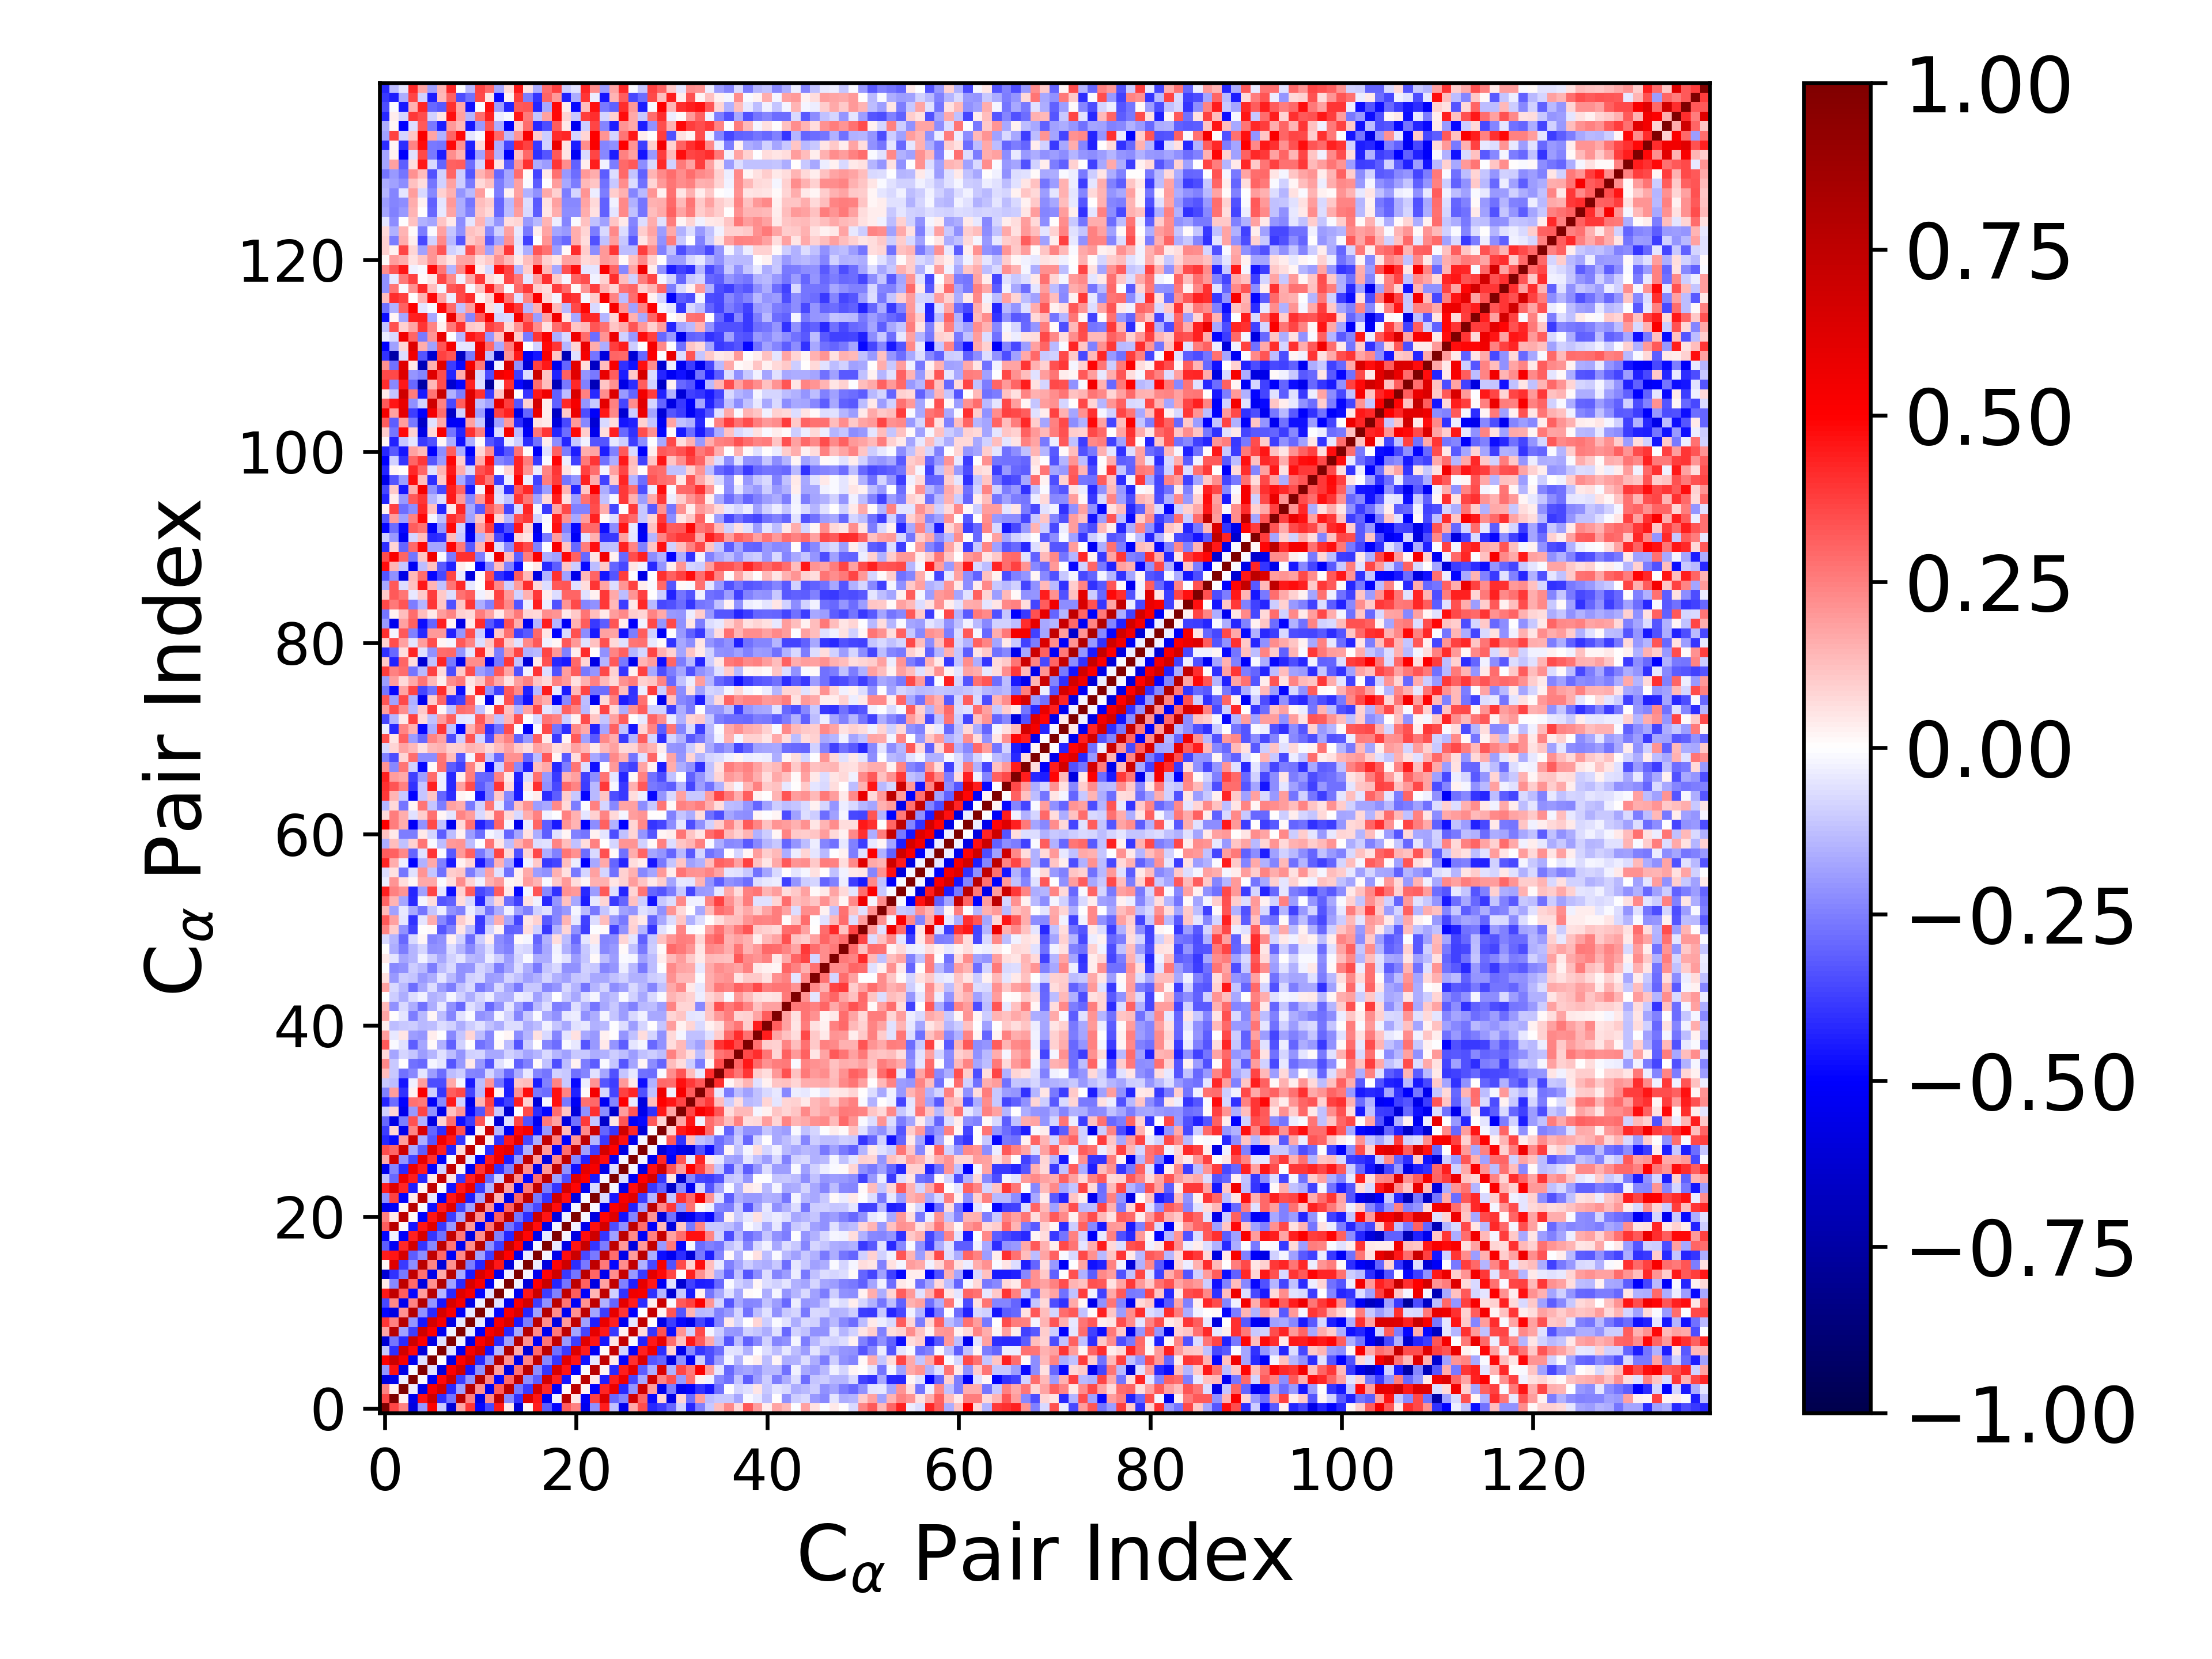

The data file committed next to this chart (first rows):
1.000000000000000000e+00, 3.641015542903093261e-01, 2.484442733326355235e-01, -5.797528536613092420e-01, -2.065076491264721814e-01, 5.007462757046614588e-01, -1.053867668166596355e-01, -6.104743365256858345e-01, 1.769797019946051375e-01, 3.931564486473874132e-01, -4.850159777143212558e-01, -3.546834403199528030e-01, 4.481338921845140488e-01, 3.973714754329626953e-02, -6.143906195068092879e-01, 1.913045485445267341e-02, 4.425773724399486575e-01, -3.193355371085279670e-01, -4.873864758092587013e-01, 3.199315480938267342e-01, 2.473192121280744504e-01, -5.412628492940760871e-01, -2.152522710787576621e-01, 4.436697108769705467e-01
3.641015542903093261e-01, 1.000000000000000000e+00, 2.431576922974043944e-02, -5.528471601731497209e-01, 4.610854211405785996e-01, 6.916987074182484596e-01, -4.104976758985142693e-01, -2.672361422048230573e-01, 7.769360627813199915e-01, 2.471078087559543390e-01, -5.744386342808304180e-01, 2.300665819500503917e-01, 7.362923125944640379e-01, -2.341632281553398531e-01, -4.006822745542371611e-01, 6.212385457686937507e-01, 4.606024049042383162e-01, -5.270642128692566430e-01, -2.623757403150131159e-02, 7.676729479484716290e-01, 4.485941597953380794e-02, -5.095305920973038916e-01, 3.706063325898805716e-01, 6.245760433185546523e-01
2.484442733326355235e-01, 2.431576922974043944e-02, 1.000000000000000000e+00, -3.132769078478626207e-02, -5.687378588148979119e-01, 5.283191453194622245e-01, 6.791240291444156085e-01, -4.158011077349041407e-01, -1.827658622076202555e-01, 7.748239830322343202e-01, 2.182282757702372622e-01, -5.392510213823344944e-01, 3.149448016814434537e-01, 7.431574646476072354e-01, -2.587306486615710832e-01, -3.839942202225151147e-01, 6.526561573280150741e-01, 4.209844914165641883e-01, -5.150020879671624030e-01, 1.509079814795582716e-02, 7.563747581242069584e-01, 1.931263389942001335e-02, -4.951096328964895155e-01, 4.244151602055373784e-01
-5.797528536613092420e-01, -5.528471601731497209e-01, -3.132769078478626207e-02, 1.000000000000000000e+00, -1.371882042802693644e-02, -5.336927234836280620e-01, 4.814950938357337451e-01, 6.927979036417404313e-01, -3.790450713533503047e-01, -2.042246567282170189e-01, 7.943926543749290081e-01, 2.376541457553110470e-01, -4.898853187347602667e-01, 2.933503507496103002e-01, 7.417202617538772857e-01, -2.199492615273428431e-01, -3.174761839795176011e-01, 6.580982549496831036e-01, 4.335883942902385990e-01, -4.573132285127018415e-01, 1.560288546527590844e-02, 7.717541644435673698e-01, 4.667027714873381999e-02, -4.415747331193990988e-01
-2.065076491264721814e-01, 4.610854211405785996e-01, -5.687378588148979119e-01, -1.371882042802693644e-02, 1.000000000000000000e+00, -5.733249803324865640e-02, -5.983232571660723753e-01, 5.019551303603063674e-01, 6.847106386788883725e-01, -4.572559106960001896e-01, -2.152935893135557721e-01, 7.994471525906914344e-01, 1.883541274194233672e-01, -5.839120912537177910e-01, 2.793762481353942451e-01, 7.653768457725307339e-01, -2.242576519023832260e-01, -3.983190432863321639e-01, 6.441853034867236483e-01, 4.589748537539297679e-01, -4.995346831188098857e-01, -7.990107689292903770e-03, 7.675876969314687770e-01, 2.230992284472552503e-02
5.007462757046614588e-01, 6.916987074182484596e-01, 5.283191453194622245e-01, -5.336927234836280620e-01, -5.733249803324865640e-02, 1.000000000000000000e+00, -7.017395382488632836e-03, -5.751016394473548177e-01, 5.024075845036554133e-01, 6.627901753214606728e-01, -4.193002709929448124e-01, -2.033305614524232030e-01, 7.759827091628397344e-01, 2.116448794378049392e-01, -5.563752254406723052e-01, 2.353144384395853550e-01, 7.394608182253601392e-01, -2.316830057676192434e-01, -3.912026470540612699e-01, 6.028947061230803817e-01, 4.569760228841855398e-01, -4.686332332944876389e-01, -4.372648802846510613e-02, 7.355498548678051085e-01
-1.053867668166596355e-01, -4.104976758985142693e-01, 6.791240291444156085e-01, 4.814950938357337451e-01, -5.983232571660723753e-01, -7.017395382488632836e-03, 1.000000000000000000e+00, -5.825788754497720351e-02, -5.459455475568114613e-01, 5.253639922992208167e-01, 6.583507726982904540e-01, -4.541728306554757566e-01, -1.413090523349516403e-01, 8.093626912213597313e-01, 1.655101278507116469e-01, -6.018448742334350232e-01, 2.946786786977407813e-01, 7.508117132662732729e-01, -2.760933379765877493e-01, -3.881399847026388295e-01, 6.266665429514237662e-01, 4.422452073111510784e-01, -5.161696002166151764e-01, 9.630395091129567361e-03
-6.104743365256858345e-01, -2.672361422048230573e-01, -4.158011077349041407e-01, 6.927979036417404313e-01, 5.019551303603063674e-01, -5.751016394473548177e-01, -5.825788754497720351e-02, 1.000000000000000000e+00, -2.552260830482605200e-02, -5.760916002836655725e-01, 5.195540725105369795e-01, 6.553087919055727850e-01, -4.197271440699312239e-01, -1.847550242342232696e-01, 7.838618100287044754e-01, 2.153420647856734149e-01, -5.164374665907017770e-01, 2.670619477148149512e-01, 7.321929607627895020e-01, -1.965848598011739612e-01, -3.766684535825708391e-01, 6.152432474197174761e-01, 4.604071581396364521e-01, -4.577145772448846794e-01
1.769797019946051375e-01, 7.769360627813199915e-01, -1.827658622076202555e-01, -3.790450713533503047e-01, 6.847106386788883725e-01, 5.024075845036554133e-01, -5.459455475568114613e-01, -2.552260830482605200e-02, 1.000000000000000000e+00, -4.262445542041855967e-02, -5.216389623133501630e-01, 5.268349010135373600e-01, 6.245003901026594528e-01, -4.204636772973494030e-01, -1.676172542563142964e-01, 7.819572162633120493e-01, 2.339239265997200279e-01, -5.432712583247600868e-01, 2.592328964519425294e-01, 7.441624821098173914e-01, -1.764495855655978662e-01, -3.600371525071036638e-01, 5.902638651310652129e-01, 4.517817506028152241e-01
3.931564486473874132e-01, 2.471078087559543390e-01, 7.748239830322343202e-01, -2.042246567282170189e-01, -4.572559106960001896e-01, 6.627901753214606728e-01, 5.253639922992208167e-01, -5.760916002836655725e-01, -4.262445542041855967e-02, 1.000000000000000000e+00, -4.525884785777518210e-02, -5.681238665573735691e-01, 5.299467608316285050e-01, 6.484452085173413316e-01, -4.506247592300650640e-01, -2.556334495911786187e-01, 7.629281461730328395e-01, 2.213917246631363633e-01, -5.836578186748216934e-01, 1.990695603792958790e-01, 7.385835593869436444e-01, -1.865495740332494545e-01, -4.381354108218837862e-01, 5.729631547639738587e-01
-4.850159777143212558e-01, -5.744386342808304180e-01, 2.182282757702372622e-01, 7.943926543749290081e-01, -2.152935893135557721e-01, -4.193002709929448124e-01, 6.583507726982904540e-01, 5.195540725105369795e-01, -5.216389623133501630e-01, -4.525884785777518210e-02, 1.000000000000000000e+00, -3.481062086598303573e-02, -4.914657997681239898e-01, 5.182546038533154542e-01, 6.437440699371235198e-01, -4.292847094140407327e-01, -1.798864449201808824e-01, 7.822985795473591519e-01, 2.218773424496608970e-01, -5.365674299187301877e-01, 2.124620573533906320e-01, 7.554239965413900304e-01, -1.721758412562833795e-01, -3.753440712181903005e-01
-3.546834403199528030e-01, 2.300665819500503917e-01, -5.392510213823344944e-01, 2.376541457553110470e-01, 7.994471525906914344e-01, -2.033305614524232030e-01, -4.541728306554757566e-01, 6.553087919055727850e-01, 5.268349010135373600e-01, -5.681238665573735691e-01, -3.481062086598303573e-02, 1.000000000000000000e+00, -6.148499317430727168e-02, -5.362315306850404806e-01, 5.184436794913586111e-01, 6.698633874541539690e-01, -3.793724271846706797e-01, -2.114923473971899726e-01, 7.607980476704965245e-01, 2.711126434109168426e-01, -5.247354927808055569e-01, 2.140084920436577665e-01, 7.459405191660879453e-01, -1.557980991152556061e-01
4.481338921845140488e-01, 7.362923125944640379e-01, 3.149448016814434537e-01, -4.898853187347602667e-01, 1.883541274194233672e-01, 7.759827091628397344e-01, -1.413090523349516403e-01, -4.197271440699312239e-01, 6.245003901026594528e-01, 5.299467608316285050e-01, -4.914657997681239898e-01, -6.148499317430727168e-02, 1.000000000000000000e+00, 9.725826364158229528e-03, -5.459469205212793552e-01, 4.518105697326549319e-01, 6.983044682148028537e-01, -3.787961486160655311e-01, -2.477552295049570696e-01, 7.389298866110818320e-01, 3.155055687593851244e-01, -5.116672880083855679e-01, 1.454611118968021366e-01, 7.467647013973597314e-01
3.973714754329626953e-02, -2.341632281553398531e-01, 7.431574646476072354e-01, 2.933503507496103002e-01, -5.839120912537177910e-01, 2.116448794378049392e-01, 8.093626912213597313e-01, -1.847550242342232696e-01, -4.204636772973494030e-01, 6.484452085173413316e-01, 5.182546038533154542e-01, -5.362315306850404806e-01, 9.725826364158229528e-03, 1.000000000000000000e+00, -3.056678145884285033e-02, -5.987187370237468942e-01, 4.976886407185792116e-01, 7.044660283304013948e-01, -4.244832315191506278e-01, -2.672319820108012833e-01, 7.567732833715423713e-01, 3.073321365028791607e-01, -5.760704478233122927e-01, 1.831454907008710220e-01
-6.143906195068092879e-01, -4.006822745542371611e-01, -2.587306486615710832e-01, 7.417202617538772857e-01, 2.793762481353942451e-01, -5.563752254406723052e-01, 1.655101278507116469e-01, 7.838618100287044754e-01, -1.676172542563142964e-01, -4.506247592300650640e-01, 6.437440699371235198e-01, 5.184436794913586111e-01, -5.459469205212793552e-01, -3.056678145884285033e-02, 1.000000000000000000e+00, -2.134948254440516974e-02, -5.487855863845683135e-01, 4.898250745594951439e-01, 6.842938539204015402e-01, -3.887402697523689166e-01, -2.663921565300569338e-01, 7.615436379764123354e-01, 2.995569480489690406e-01, -5.390838534232492707e-01
1.913045485445267341e-02, 6.212385457686937507e-01, -3.839942202225151147e-01, -2.199492615273428431e-01, 7.653768457725307339e-01, 2.353144384395853550e-01, -6.018448742334350232e-01, 2.153420647856734149e-01, 7.819572162633120493e-01, -2.556334495911786187e-01, -4.292847094140407327e-01, 6.698633874541539690e-01, 4.518105697326549319e-01, -5.987187370237468942e-01, -2.134948254440516974e-02, 1.000000000000000000e+00, -3.623655975411090024e-02, -5.913161320800965903e-01, 4.886455242951576738e-01, 6.865118579868484394e-01, -4.062517441218140291e-01, -2.629840883128322648e-01, 7.474924808511389518e-01, 2.651354391818472322e-01
4.425773724399486575e-01, 4.606024049042383162e-01, 6.526561573280150741e-01, -3.174761839795176011e-01, -2.242576519023832260e-01, 7.394608182253601392e-01, 2.946786786977407813e-01, -5.164374665907017770e-01, 2.339239265997200279e-01, 7.629281461730328395e-01, -1.798864449201808824e-01, -3.793724271846706797e-01, 6.983044682148028537e-01, 4.976886407185792116e-01, -5.487855863845683135e-01, -3.623655975411090024e-02, 1.000000000000000000e+00, -1.797063588729332084e-02, -5.548498258667714511e-01, 4.734896625386968427e-01, 6.956573047801479781e-01, -3.551982924403755404e-01, -2.640353742929978376e-01, 7.419886647284196224e-01
-3.193355371085279670e-01, -5.270642128692566430e-01, 4.209844914165641883e-01, 6.580982549496831036e-01, -3.983190432863321639e-01, -2.316830057676192434e-01, 7.508117132662732729e-01, 2.670619477148149512e-01, -5.432712583247600868e-01, 2.213917246631363633e-01, 7.822985795473591519e-01, -2.114923473971899726e-01, -3.787961486160655311e-01, 7.044660283304013948e-01, 4.898250745594951439e-01, -5.913161320800965903e-01, -1.797063588729332084e-02, 1.000000000000000000e+00, -3.985294518117384055e-02, -5.701542145871913991e-01, 4.583685280973849863e-01, 7.110327233372871758e-01, -3.967312267727302610e-01, -2.529167013290888888e-01
-4.873864758092587013e-01, -2.623757403150131159e-02, -5.150020879671624030e-01, 4.335883942902385990e-01, 6.441853034867236483e-01, -3.912026470540612699e-01, -2.760933379765877493e-01, 7.321929607627895020e-01, 2.592328964519425294e-01, -5.836578186748216934e-01, 2.218773424496608970e-01, 7.607980476704965245e-01, -2.477552295049570696e-01, -4.244832315191506278e-01, 6.842938539204015402e-01, 4.886455242951576738e-01, -5.548498258667714511e-01, -3.985294518117384055e-02, 1.000000000000000000e+00, -2.234423827807600210e-02, -5.789607646577469291e-01, 4.705654956667837951e-01, 6.865565682267671388e-01, -3.970562676728378593e-01
3.199315480938267342e-01, 7.676729479484716290e-01, 1.509079814795582716e-02, -4.573132285127018415e-01, 4.589748537539297679e-01, 6.028947061230803817e-01, -3.881399847026388295e-01, -1.965848598011739612e-01, 7.441624821098173914e-01, 1.990695603792958790e-01, -5.365674299187301877e-01, 2.711126434109168426e-01, 7.389298866110818320e-01, -2.672319820108012833e-01, -3.887402697523689166e-01, 6.865118579868484394e-01, 4.734896625386968427e-01, -5.701542145871913991e-01, -2.234423827807600210e-02, 1.000000000000000000e+00, -2.389410620418845263e-02, -5.483264476188894898e-01, 4.614964339255155368e-01, 6.640203486247957532e-01
2.473192121280744504e-01, 4.485941597953380794e-02, 7.563747581242069584e-01, 1.560288546527590844e-02, -4.995346831188098857e-01, 4.569760228841855398e-01, 6.266665429514237662e-01, -3.766684535825708391e-01, -1.764495855655978662e-01, 7.385835593869436444e-01, 2.124620573533906320e-01, -5.247354927808055569e-01, 3.155055687593851244e-01, 7.567732833715423713e-01, -2.663921565300569338e-01, -4.062517441218140291e-01, 6.956573047801479781e-01, 4.583685280973849863e-01, -5.789607646577469291e-01, -2.389410620418845263e-02, 1.000000000000000000e+00, -2.295209628941679778e-02, -5.800938893011233777e-01, 4.857931439944027652e-01
-5.412628492940760871e-01, -5.095305920973038916e-01, 1.931263389942001335e-02, 7.717541644435673698e-01, -7.990107689292903770e-03, -4.686332332944876389e-01, 4.422452073111510784e-01, 6.152432474197174761e-01, -3.600371525071036638e-01, -1.865495740332494545e-01, 7.554239965413900304e-01, 2.140084920436577665e-01, -5.116672880083855679e-01, 3.073321365028791607e-01, 7.615436379764123354e-01, -2.629840883128322648e-01, -3.551982924403755404e-01, 7.110327233372871758e-01, 4.705654956667837951e-01, -5.483264476188894898e-01, -2.295209628941679778e-02, 1.000000000000000000e+00, -1.108039705010077647e-02, -5.332702198869575527e-01
-2.152522710787576621e-01, 3.706063325898805716e-01, -4.951096328964895155e-01, 4.667027714873381999e-02, 7.675876969314687770e-01, -4.372648802846510613e-02, -5.161696002166151764e-01, 4.604071581396364521e-01, 5.902638651310652129e-01, -4.381354108218837862e-01, -1.721758412562833795e-01, 7.459405191660879453e-01, 1.454611118968021366e-01, -5.760704478233122927e-01, 2.995569480489690406e-01, 7.474924808511389518e-01, -2.640353742929978376e-01, -3.967312267727302610e-01, 6.865565682267671388e-01, 4.614964339255155368e-01, -5.800938893011233777e-01, -1.108039705010077647e-02, 1.000000000000000000e+00, -7.098935866432716513e-02
4.436697108769705467e-01, 6.245760433185546523e-01, 4.244151602055373784e-01, -4.415747331193990988e-01, 2.230992284472552503e-02, 7.355498548678051085e-01, 9.630395091129567361e-03, -4.577145772448846794e-01, 4.517817506028152241e-01, 5.729631547639738587e-01, -3.753440712181903005e-01, -1.557980991152556061e-01, 7.467647013973597314e-01, 1.831454907008710220e-01, -5.390838534232492707e-01, 2.651354391818472322e-01, 7.419886647284196224e-01, -2.529167013290888888e-01, -3.970562676728378593e-01, 6.640203486247957532e-01, 4.857931439944027652e-01, -5.332702198869575527e-01, -7.098935866432716513e-02, 1.000000000000000000e+00
-1.207028342581634855e-01, -2.960697761899556690e-01, 5.701788873580572181e-01, 4.442409984785095078e-01, -4.188783756924377433e-01, 4.576327258925129426e-02, 7.271727752074109707e-01, 5.225663491698249313e-02, -3.848211266673341457e-01, 4.336494043189798031e-01, 5.915870562373390928e-01, -3.044086196359923613e-01, -9.177916001948105418e-02, 7.379042297447987453e-01, 2.246234779990203823e-01, -4.918399041687704920e-01, 2.834031197479507935e-01, 7.431797851444450487e-01, -1.816116701754635354e-01, -3.494853683841723235e-01, 6.227278646406785301e-01, 5.104059209412027398e-01, -4.519198141801038515e-01, -2.098548041178748685e-02
-5.414885636230135635e-01, -2.376213843151464278e-01, -4.193998310653612172e-01, 5.549243052186191294e-01, 4.431720640425596547e-01, -4.939921980491913667e-01, -8.937471054301387996e-02, 7.276652754297997516e-01, 2.829256107327540737e-02, -5.353262723015584923e-01, 3.922021723284167538e-01, 5.995221810275228602e-01, -4.018174140409030981e-01, -2.435644101256314031e-01, 7.245963692214937302e-01, 2.245804850860081137e-01, -5.577692954514930079e-01, 1.985696156433821580e-01, 7.502581400964705161e-01, -2.115747987832623522e-01, -4.630206811336223249e-01, 5.995086909502179706e-01, 5.243732782891988853e-01, -5.577980037949997749e-01
1.710230448306526152e-01, 6.777863077088475130e-01, -2.067743549398055325e-01, -3.632585749711606526e-01, 5.924101120389722031e-01, 3.995344594160444851e-01, -5.135204176924373920e-01, -1.386215912162769119e-02, 7.372685492110969685e-01, -4.543046279135037196e-02, -4.961539751267213805e-01, 4.408209766129204121e-01, 5.535161259121953448e-01, -4.451184991777951683e-01, -2.005608499017752511e-01, 7.416805103387211773e-01, 1.941667090858897882e-01, -5.915642907490126223e-01, 2.265922111842903763e-01, 7.478483924210928002e-01, -2.363102398946963500e-01, -4.309458390670891093e-01, 6.033587123054302559e-01, 4.697688531568003922e-01
3.513763965218169028e-01, 2.999502341700005514e-01, 6.937304480340633628e-01, -1.662717998817685172e-01, -3.179488759784330765e-01, 6.207482922304107253e-01, 4.336610228893051922e-01, -4.334089161863191597e-01, 7.635507189088365509e-02, 7.380987998936163752e-01, -3.061463455652365610e-03, -4.070575184924605794e-01, 5.274134496801063943e-01, 5.861975262163224842e-01, -3.872612029878501061e-01, -1.491321879511357529e-01, 7.661475971997752099e-01, 1.995993398769915772e-01, -5.158070998772447124e-01, 2.816453212343245638e-01, 7.459906628582945176e-01, -1.873017638924294459e-01, -3.789784235375290300e-01, 6.715044066603527151e-01
-4.207053284388865277e-01, -4.780162194948783805e-01, 1.937240788513540091e-01, 6.885376489244436904e-01, -1.572036059527593954e-01, -3.301381278435000510e-01, 5.507973343539535049e-01, 4.471622431067915349e-01, -3.977162048084678103e-01, 1.809228263699663199e-03, 7.230049212119566970e-01, 3.804679934617354736e-02, -4.019190972368888448e-01, 4.530140220005113849e-01, 5.974791810325872365e-01, -3.593733495894557706e-01, -1.600265221219793477e-01, 7.313764189598944698e-01, 2.457211524142349779e-01, -5.000535905005789594e-01, 2.057562109418201723e-01, 7.537964400857730674e-01, -1.420525246408776421e-01, -3.904909945583105446e-01
-3.806023620572636657e-01, 8.143972383337903798e-02, -5.541053893272031017e-01, 2.358898362733607701e-01, 6.481783095182731547e-01, -3.011381811530616792e-01, -4.125940440642580920e-01, 5.813783367943020641e-01, 3.396043507346691026e-01, -5.642676983480171549e-01, 2.808036816197938615e-02, 7.020321486558890323e-01, -1.414938934158096184e-01, -5.192917165268914337e-01, 4.766610708635617422e-01, 5.299104369462895869e-01, -4.718394223956023370e-01, -1.962788633377225145e-01, 7.185540868767340550e-01, 1.359583165947326755e-01, -5.971257080699529096e-01, 2.270714372353937471e-01, 7.016874734564887417e-01, -3.011983394447787510e-01
-2.941335025953157878e-01, -5.676480055822884507e-01, -2.563983965702849588e-01, 3.413028346914226963e-01, -1.533965570463667605e-01, -5.794194517694666313e-01, 8.708216555287326410e-02, 2.835603914447910046e-01, -4.695102924849541282e-01, -3.754083117307939199e-01, 3.299138033103777290e-01, -9.153906185779268553e-03, -6.152979516389200931e-01, -5.599039701409964237e-02, 3.640434101009694667e-01, -3.359877402634883214e-01, -5.386402689993986526e-01, 2.593452452264973229e-01, 1.828124440680162499e-01, -5.861877054492398154e-01, -2.758944866129377504e-01, 3.838257855734839019e-01, -1.133806931979450955e-01, -6.444011040338903928e-01
-9.214185180890717419e-02, 8.469694182521890491e-02, -5.470725247801597746e-01, -1.969276227894390108e-01, 3.609474308374323037e-01, -2.177597001295434598e-01, -5.589226555320457868e-01, 1.237039060538013130e-01, 2.085317645618049165e-01, -4.812043975606271617e-01, -3.333171387270965624e-01, 3.208612398400350618e-01, -1.036649693407422357e-01, -6.214282112971305505e-01, 5.019822315140436489e-03, 3.551074227389084959e-01, -4.086782969115708153e-01, -4.905300679685550835e-01, 2.870484626875265954e-01, 1.165495759287452776e-01, -5.981005562917484086e-01, -2.175811322106334655e-01, 4.001902365630489178e-01, -2.246387110435787149e-01
-4.245549290633925388e-01, -2.843707783603912631e-01, -4.980151243483412760e-01, 2.740148311489298272e-01, 2.598132253834367078e-01, -5.211507420965830750e-01, -2.340338036648401676e-01, 4.513827320632840534e-01, -9.300753817027759829e-02, -5.605108812899525228e-01, 1.483518139660027213e-01, 3.679896473047354899e-01, -4.500347574295682218e-01, -3.713279305556242416e-01, 4.328549456363295911e-01, 9.368358245038056753e-02, -6.040803099915977858e-01, -1.719803371152075350e-02, 4.641870090762916790e-01, -2.641803042430297954e-01, -5.253407106193423992e-01, 2.789408082867787519e-01, 2.955903749644809841e-01, -5.278946385952780762e-01
-2.443285267082995482e-01, 1.944595105056575457e-01, -4.011393821794472792e-01, 2.737698881305234561e-02, 5.117886488711774762e-01, -1.015621249350015382e-01, -3.939652703306520953e-01, 3.200444928783538479e-01, 3.572959073270410291e-01, -3.645208999921258908e-01, -1.351924524971557240e-01, 5.009264455936865978e-01, 2.440112232901107611e-02, -4.447221053672085755e-01, 2.137610743881060149e-01, 4.758887036320926245e-01, -2.638832367306128135e-01, -2.854748861752853251e-01, 4.622965761714780686e-01, 2.357605961408776873e-01, -4.371493353701476625e-01, 9.506702954861844662e-03, 5.357546994142442509e-01, -8.039640196537521655e-02
-1.036657430859840995e-01, -1.318263091906906603e-01, -4.555702406112108194e-01, -2.559855086884878922e-02, 1.887979783082948948e-01, -3.456289568371153642e-01, -3.509462914390789612e-01, 1.674597973262754447e-01, -2.299359863716143523e-02, -4.514916202474834606e-01, -1.281734002783494475e-01, 2.084591325912383830e-01, -2.713064853030432433e-01, -4.350095022185538340e-01, 1.133731194160246813e-01, 1.256266734193180468e-01, -4.434765326278586328e-01, -2.447006496610306114e-01, 2.373302421095664361e-01, -1.084432027019623657e-01, -4.801743591227122798e-01, -3.336725391927107542e-02, 2.086185197778331613e-01, -3.292516371463421465e-01
1.293500542940417275e-01, -1.085226260655291625e-01, -2.790229113963701435e-01, -2.295444970114907390e-01, -5.263470588928517019e-02, -1.877225473644945353e-01, -2.816030344501839755e-01, -1.323783026584755551e-01, -1.013059738436224155e-01, -2.419009356310667380e-01, -2.465675591094652619e-01, -7.889025304985325393e-02, -1.653969478210053357e-01, -2.937556977486288634e-01, -1.624390751363117280e-01, -4.495616600978960542e-02, -2.404632509535179485e-01, -2.726912049299433094e-01, -8.960490462413979451e-02, -1.031962345729554170e-01, -2.809323787565539132e-01, -2.349003805809351808e-01, -5.470100406320577840e-02, -1.771068606509638155e-01
2.293560573603444785e-01, -1.088215306744240995e-01, 5.744311006850461379e-03, -2.794690551409204082e-01, -2.949910691495091775e-01, -1.648951272537458809e-02, -5.332357791396354074e-02, -3.314548453528762262e-01, -2.011550168809419503e-01, 4.555816313071239798e-02, -1.963673928245705802e-01, -3.349274265388711980e-01, -6.183452508200156655e-02, -1.136031350784851533e-02, -3.115947510572615875e-01, -2.434910888076479152e-01, 1.380349627494091569e-02, -1.246527420812128389e-01, -3.463871535162441617e-01, -1.272783613534269054e-01, 2.594320887970733708e-02, -2.571335875045553387e-01, -3.141376178346606540e-01, -9.886016233369366440e-03
7.252945150857575962e-02, -1.730200980096459895e-01, -8.441838311008234563e-02, -1.095703862728423933e-01, -1.901966941079345219e-01, -1.450372638755422772e-01, -5.717864378105420170e-02, -1.312207221204772789e-01, -2.069371920303444690e-01, -9.350708799360911427e-02, -8.396955344853106185e-02, -1.712477834275576427e-01, -1.714543151633158291e-01, -8.829456748258074361e-02, -1.183670367928902761e-01, -1.742104999386895614e-01, -1.468453890384148752e-01, -7.463348222849021385e-02, -1.470031190050390957e-01, -1.804895806022079885e-01, -1.027438146797113178e-01, -1.044888745484463255e-01, -1.580244704539720824e-01, -1.485550628597738787e-01
3.253982374884051842e-01, -1.216187371141556547e-02, -6.001351339664991874e-02, -3.182404169325580012e-01, -1.792643392510882561e-01, 1.375520553606979224e-02, -1.490287651142614134e-01, -3.067168814083859885e-01, -9.051515098938607562e-02, 1.907740739141732303e-04, -2.791102334491140091e-01, -2.404383732486783942e-01, 8.075362956171103224e-03, -1.278814479902686818e-01, -3.335976184710378045e-01, -9.939818630296298752e-02, 7.510086757285504289e-03, -2.421658597916594713e-01, -2.882361394658845000e-01, -9.620826229293952606e-03, -4.351564134521483662e-02, -3.348995498028827233e-01, -1.957333418803860747e-01, 4.144027785332653202e-02
1.904731098854483828e-01, -4.545706081552377403e-02, 4.836406328746994943e-02, -1.932420508464628151e-01, -2.061018403345822869e-01, 3.567825508771838017e-02, -6.990049528270583443e-03, -2.336772591196497606e-01, -1.143780020931630531e-01, 7.820912000301694089e-02, -1.293622984160579803e-01, -2.270634831021435263e-01, 5.375593014421487133e-03, 1.656228886476857412e-02, -2.199859365321864546e-01, -1.439535073126144427e-01, 5.951001096504157650e-02, -7.036656929447078490e-02, -2.401990210933083736e-01, -5.058515005684956906e-02, 6.096329337010498312e-02, -1.681838044089160045e-01, -2.018745662328698121e-01, 2.836385284849516145e-02
3.343293941114047763e-02, -1.307039706429083681e-01, -1.081748114129725963e-01, -9.531363908112215622e-02, -1.334036679295336758e-01, -1.286691469712801239e-01, -6.544375749070510673e-02, -8.653903732276693739e-02, -1.588384614695175778e-01, -9.684895235229368238e-02, -5.967319807859711861e-02, -1.209937031355527576e-01, -1.593436535454109959e-01, -6.597639546588543458e-02, -6.600231301787845561e-02, -1.571296846440581596e-01, -1.298034237086186093e-01, -2.869938199665974729e-02, -1.142487242511928680e-01, -1.709618932533057412e-01, -5.694402305220005317e-02, -4.467397779615096820e-02, -1.515828918221472366e-01, -1.401987933302633049e-01
1.794864637528897078e-01, 4.552656585299246004e-04, -4.958393602020428476e-02, -2.553708476654179549e-01, -1.354243276608021740e-01, 1.591850586430670553e-02, -1.319386507701591216e-01, -2.359895581769107242e-01, -5.923584696250211445e-02, -1.208305958150885165e-02, -2.153395300879046292e-01, -1.899354341975244831e-01, -2.209848508750927518e-02, -9.326208871158021829e-02, -2.414582193644460306e-01, -1.072828466382838297e-01, -1.274979958238994099e-02, -1.644972003411817874e-01, -2.157147086792254587e-01, -4.341616226517353710e-02, -3.806064809541270799e-02, -2.169598744262331569e-01, -1.611984826279529437e-01, -1.877599934859653860e-02
1.376087072535480405e-01, -2.172520643277173757e-01, -7.378253388121712442e-02, -1.635159135447665224e-01, -2.806049675706758229e-01, -1.580754389256203152e-01, -4.136801772989721210e-02, -2.172537324227425681e-01, -2.903171810103056250e-01, -6.229398562830066460e-02, -1.041102955327803392e-01, -2.936938418878304313e-01, -2.071922751005006447e-01, -5.207134781093561426e-02, -1.908133963155767832e-01, -2.855244736671219696e-01, -1.358765238303717982e-01, -7.020697774553501247e-02, -2.500744321923376590e-01, -2.420923167631102990e-01, -6.952641083189468885e-02, -1.499222072789991311e-01, -2.666844526446118802e-01, -1.694744998004478198e-01
-4.395313987411949598e-03, -9.551753536234328101e-02, -1.611163822527925116e-01, -6.916503106178366334e-02, -2.918645590223680614e-02, -1.520460987110404949e-01, -1.267054401522866580e-01, -2.309370725544991274e-02, -9.093597390593234631e-02, -1.571932944184067926e-01, -8.576784710771762077e-02, -3.282809122599054247e-02, -1.438394737774335297e-01, -1.555970404659645645e-01, -3.155070018959476447e-02, -4.730805948083798007e-02, -1.817656367254315564e-01, -1.061685768260080126e-01, -1.682267492601779123e-03, -1.060846711401165349e-01, -1.680445159591105742e-01, -6.556597945113731840e-02, -1.611604788309602479e-02, -1.566907315163399428e-01
1.852797055751621291e-01, -7.218502058797118814e-02, -1.350402683602998921e-01, -2.884178375995964383e-01, -1.658410299358229201e-01, -6.434853338000570688e-02, -1.878628888479652037e-01, -2.569604412256186188e-01, -1.201818708748459974e-01, -7.695826116025479557e-02, -2.622636381389849558e-01, -2.078462105584053532e-01, -7.361391674562302312e-02, -1.790830579442941328e-01, -2.588910627084169414e-01, -1.071712576823770913e-01, -1.027562844721046365e-01, -2.352415958638297278e-01, -2.080725095616285936e-01, -7.326334051957086868e-02, -1.418090928392890249e-01, -2.672200993464036167e-01, -1.410909646456073585e-01, -7.986475484886322584e-02
5.661674986269113474e-02, -2.025049426850766832e-01, -9.375308059479994793e-02, -1.133027056023727525e-01, -2.018577755020985742e-01, -1.577809756764760596e-01, -5.248006407647869132e-02, -1.356537583704686967e-01, -2.160903417506335744e-01, -8.747906098051527746e-02, -7.493172611361831326e-02, -1.912391024779218907e-01, -1.851101319652045385e-01, -8.113218571783537003e-02, -1.182819259596916833e-01, -1.865886549064612043e-01, -1.502645254340226055e-01, -7.946526676230025732e-02, -1.488775815486105825e-01, -1.864247842091627527e-01, -1.114788985970926322e-01, -9.671861334653694686e-02, -1.668726517611402449e-01, -1.675427373847085954e-01
-2.362312422121076033e-03, -2.314849134172544121e-01, -2.135216936763598972e-01, -9.442318467255765568e-02, -1.383067695212367165e-01, -2.511777260551899538e-01, -1.311057584414976329e-01, -7.483506805690354202e-02, -2.184859737585812256e-01, -2.085900086609572823e-01, -8.308715606272833176e-02, -1.202581943120119429e-01, -2.561614247841482173e-01, -1.768368095980168697e-01, -6.497567572915226297e-02, -1.587513951945749568e-01, -2.636197037503051344e-01, -1.133322017964168288e-01, -7.177342973677446059e-02, -2.140273292259166071e-01, -2.135699084976067641e-01, -8.752237455744912853e-02, -1.046562190807264897e-01, -2.361626151644070082e-01
4.492732186147857520e-02, -5.218295161011476252e-02, -1.752714889163564937e-01, -1.462041476204523904e-01, -2.913327310138151549e-02, -9.563830195133689316e-02, -1.680622536676119327e-01, -8.896269423039085411e-02, -5.336180411700530701e-02, -1.395206157321375318e-01, -1.506917134065071939e-01, -3.822962166492972769e-02, -9.392874589211672176e-02, -1.875056422725480398e-01, -8.389686955214080422e-02, -1.353166511106946961e-02, -1.602004559015512419e-01, -1.612740494997867702e-01, -1.765549279970916874e-02, -5.980508402975776711e-02, -1.892191187986291545e-01, -1.146218343164646797e-01, 1.297279614875517482e-02, -1.292240968346081431e-01
2.713237490751879092e-03, -1.592127014615059288e-01, -2.533084736803664083e-01, -1.444398371618159094e-01, -7.875418651647839163e-02, -2.140849035259522470e-01, -2.087974772724206229e-01, -6.701862925067321453e-02, -1.464217217002488636e-01, -2.328183527887421889e-01, -1.476231574855967066e-01, -6.584453587825619958e-02, -2.137757123578926666e-01, -2.422897769310461413e-01, -6.719908801072807525e-02, -8.049403809982082214e-02, -2.680944615442372725e-01, -1.701953695708856573e-01, -2.734416841054691794e-02, -1.532389294602646279e-01, -2.494602677128094914e-01, -1.020271693348119152e-01, -3.595350297299204634e-02, -2.332816034726649945e-01
-7.155451676918138382e-02, -1.459201179537636672e-01, -2.919033231472684675e-01, -7.659617975420218716e-02, 1.606824511115360551e-02, -2.399379065237335906e-01, -2.148348004190751559e-01, 3.052348002871484167e-02, -9.276327139472277661e-02, -2.835062438900032289e-01, -9.419020113530766902e-02, 3.651294393765996960e-02, -2.233315053393457872e-01, -2.618805919595382781e-01, 1.209049683955559611e-02, -1.642900938511238085e-02, -2.988134352933457527e-01, -1.549953952510441935e-01, 6.639935492644749582e-02, -1.308566361812228684e-01, -2.924676260527075411e-01, -5.258852176050763522e-02, 4.656932856651414820e-02, -2.363497411535469550e-01
2.368213026728862580e-01, 9.959963197495511067e-02, -2.125902135955997085e-01, -3.741020079526203856e-01, 9.403409041131515115e-06, 1.042676278049909679e-02, -3.316030036603423992e-01, -2.429238073445516011e-01, 5.271687754555539479e-02, -1.280275348913412492e-01, -3.805266456207833103e-01, -7.907979483193605663e-02, 3.061395917264198366e-02, -3.107407735421577888e-01, -3.025826740913116764e-01, 6.270063429498451413e-02, -8.704457379764038438e-02, -3.872524130915223073e-01, -1.485959389590080504e-01, 8.209527448436668151e-02, -2.165850976839645836e-01, -3.773150411470418963e-01, -2.753590150113579323e-03, 1.470063576415141411e-02
3.231535911966715857e-01, 1.813081077650714745e-01, -4.746210262549848541e-02, -4.020686678822086857e-01, -5.418625287905019100e-02, 1.595446023997809659e-01, -2.331999034045567909e-01, -3.269514336774355656e-01, 9.634238962097406433e-02, 4.536272433155715683e-02, -3.858494051442799000e-01, -1.487776130432188759e-01, 1.625017167417020236e-01, -1.784177880732626120e-01, -3.650913137357314486e-01, 5.145779972828379289e-02, 8.952925489397713099e-02, -3.238311459178043750e-01, -2.305016913023617275e-01, 1.475775731133700253e-01, -4.071811775519482840e-02, -3.734117697256682522e-01, -6.624764518999026741e-02, 1.320015097228616208e-01
1.343849185387835099e-01, -1.818290012530932864e-01, -4.237311840642851019e-02, -1.674809038232825675e-01, -2.656755588201590301e-01, -1.137040516456459815e-01, -3.324491950988944095e-02, -2.161020154617984967e-01, -2.471470279405837134e-01, -3.866980183863218123e-02, -1.034107431700198726e-01, -2.681914946841577052e-01, -1.613321755072830987e-01, -2.780352170883490168e-02, -1.852638424445119947e-01, -2.437356804045585634e-01, -8.738760629661260215e-02, -5.767931942168369464e-02, -2.397534190667980625e-01, -1.969429612593948664e-01, -2.014341077191719384e-02, -1.331937838759544857e-01, -2.594988802870736300e-01, -1.160505566250392834e-01
3.015622617074653067e-01, 1.441562250197548634e-01, -1.728774180292059204e-01, -4.208642975033553002e-01, -2.127320572284062405e-02, 6.449674176710591678e-02, -3.342894126445575265e-01, -3.065739558984355573e-01, 6.820109190883530403e-02, -7.559728427168500853e-02, -4.231960416019554527e-01, -1.282723488717278926e-01, 8.057131586486782071e-02, -2.845551070278090067e-01, -3.682458549460321251e-01, 6.011047810815609710e-02, -2.854665766379329075e-02, -4.147249264843664851e-01, -2.102552881624565606e-01, 1.196576905825820353e-01, -1.705979990425294524e-01, -4.399545129052626624e-01, -4.279193919511693062e-02, 8.347712205786775308e-02
4.336468453739421025e-01, 2.478194441813212634e-01, 2.092466889987675271e-01, -4.272861352044976524e-01, -1.871433567861889857e-01, 3.620239327776190730e-01, -4.882265739481974481e-02, -4.720177507972893594e-01, 9.369592251946330663e-02, 3.141170721046743775e-01, -3.522286513335770031e-01, -3.061619312178919805e-01, 3.187659040166552216e-01, 4.287089758992067984e-02, -4.810531294062166952e-01, -2.234736583298017540e-02, 3.335240849984610900e-01, -2.333782334310018636e-01, -3.993713032239222804e-01, 2.164245917394506946e-01, 1.963450339607872575e-01, -4.141659927343637193e-01, -1.928764857071881833e-01, 3.245613007719860277e-01
-3.817706610406036705e-02, 2.032350014973366703e-01, 6.769058268412193879e-02, 2.132682309429571876e-02, 1.709287300125714171e-01, 1.687494502091912152e-01, -1.379073261986147637e-02, 6.457900006737771204e-02, 2.265368584083989334e-01, 8.206660403542756499e-02, -2.399669003635011844e-02, 1.486946678820308121e-01, 1.956510777521940081e-01, 2.111743248644312038e-02, 3.598102790228015907e-02, 1.884221251870112634e-01, 1.416478121505233001e-01, -1.266449110588663794e-02, 1.025274050995621800e-01, 1.960361801152824546e-01, 6.558155774002315253e-02, 2.298290238953019232e-02, 1.518828785648955737e-01, 1.496487380686749302e-01
-6.855699227099697202e-02, 5.724229415008018351e-02, -2.732403216623421338e-01, -6.249028357242289444e-02, 2.075602255737383772e-01, -1.152652681695057607e-01, -2.766348283991204582e-01, 9.557721048069507674e-02, 1.157363122753980039e-01, -2.530735843468483459e-01, -1.443783842352596158e-01, 1.834418594398441182e-01, -5.503754823902685250e-02, -2.791134983620559562e-01, 3.416774703500313065e-02, 1.692068697999581928e-01, -1.946715070233827893e-01, -2.115885795955756987e-01, 1.519496100314506049e-01, 5.473518628378289119e-02, -2.652751413367380184e-01, -8.547383949916700918e-02, 1.832212092304186524e-01, -8.580842066753507913e-02
4.260636322352628347e-01, 1.583745806707712034e-01, -3.555664081010636440e-02, -4.999655023278897215e-01, -1.518170793847445632e-01, 1.714856324971474888e-01, -2.457629318211680403e-01, -4.522869587490034315e-01, 2.461405971265651429e-02, 7.913609467967358535e-02, -4.470664735633490539e-01, -2.783694991112653505e-01, 1.507454974570785478e-01, -1.738266514936356311e-01, -4.883601632650922397e-01, -2.538375731384791278e-02, 1.067155232344629556e-01, -3.844793762458473263e-01, -3.629960430685114092e-01, 1.270938237632787127e-01, -3.820218154622808532e-02, -4.957728624330652312e-01, -1.662164248464468030e-01, 1.643178877939647231e-01
3.160350949689439415e-01, 3.056532733906175969e-01, 2.280564705840277540e-01, -3.046014617417063253e-01, -6.001776432879556145e-02, 3.921288563252914305e-01, -1.441235057300265139e-02, -3.256910784457453523e-01, 1.969938809721388517e-01, 3.118526321599059958e-01, -2.579598152724744686e-01, -1.563037669200247060e-01, 3.628227411659362689e-01, 7.765836983795684767e-02, -3.404977119426863541e-01, 7.923325137407458141e-02, 3.545281168616700174e-01, -1.571984085689252242e-01, -2.495829868446837463e-01, 2.730602454470552609e-01, 2.151282468463554254e-01, -2.827903951045601660e-01, -7.159543627977903169e-02, 3.396471350960637570e-01
-1.582714458060616447e-01, 1.276259156387518912e-01, -1.247536431037518934e-01, 8.745321770975374165e-02, 2.730679125121349693e-01, -9.472943578643356483e-03, -1.291225771860600724e-01, 2.018303528379966905e-01, 2.101925581120673292e-01, -1.283590431833629697e-01, -6.689718977787811535e-03, 2.698018474716851745e-01, 5.081706598641742151e-02, -1.280560820162781333e-01, 1.523997412272294349e-01, 2.291297053939372608e-01, -6.303761400688373540e-02, -5.712911101713418621e-02, 2.385231995385708181e-01, 1.279225384002881938e-01, -1.212850215209598098e-01, 6.917712717934022815e-02, 2.461679289461299602e-01, 2.447265108316314369e-03
1.240149473589247653e-01, 4.342902682351824223e-02, -2.524253001380797889e-01, -2.572364903476108688e-01, 4.597353684759343528e-02, -7.851414949772334007e-02, -3.132243196068805191e-01, -1.264537148293352342e-01, 2.650147759924182875e-02, -1.931986917828653616e-01, -2.868386323493512524e-01, -1.713138641988269303e-02, -4.992782454155199334e-02, -2.976721256283214601e-01, -1.762490357668702601e-01, 5.951422162761332846e-02, -1.590088950560277770e-01, -3.150609640826835811e-01, -5.588498911567622851e-02, 2.195761820590756350e-02, -2.441374896698438324e-01, -2.683792593046492869e-01, 2.524904027246119287e-02, -5.340836953144866006e-02
... 78 more rows
